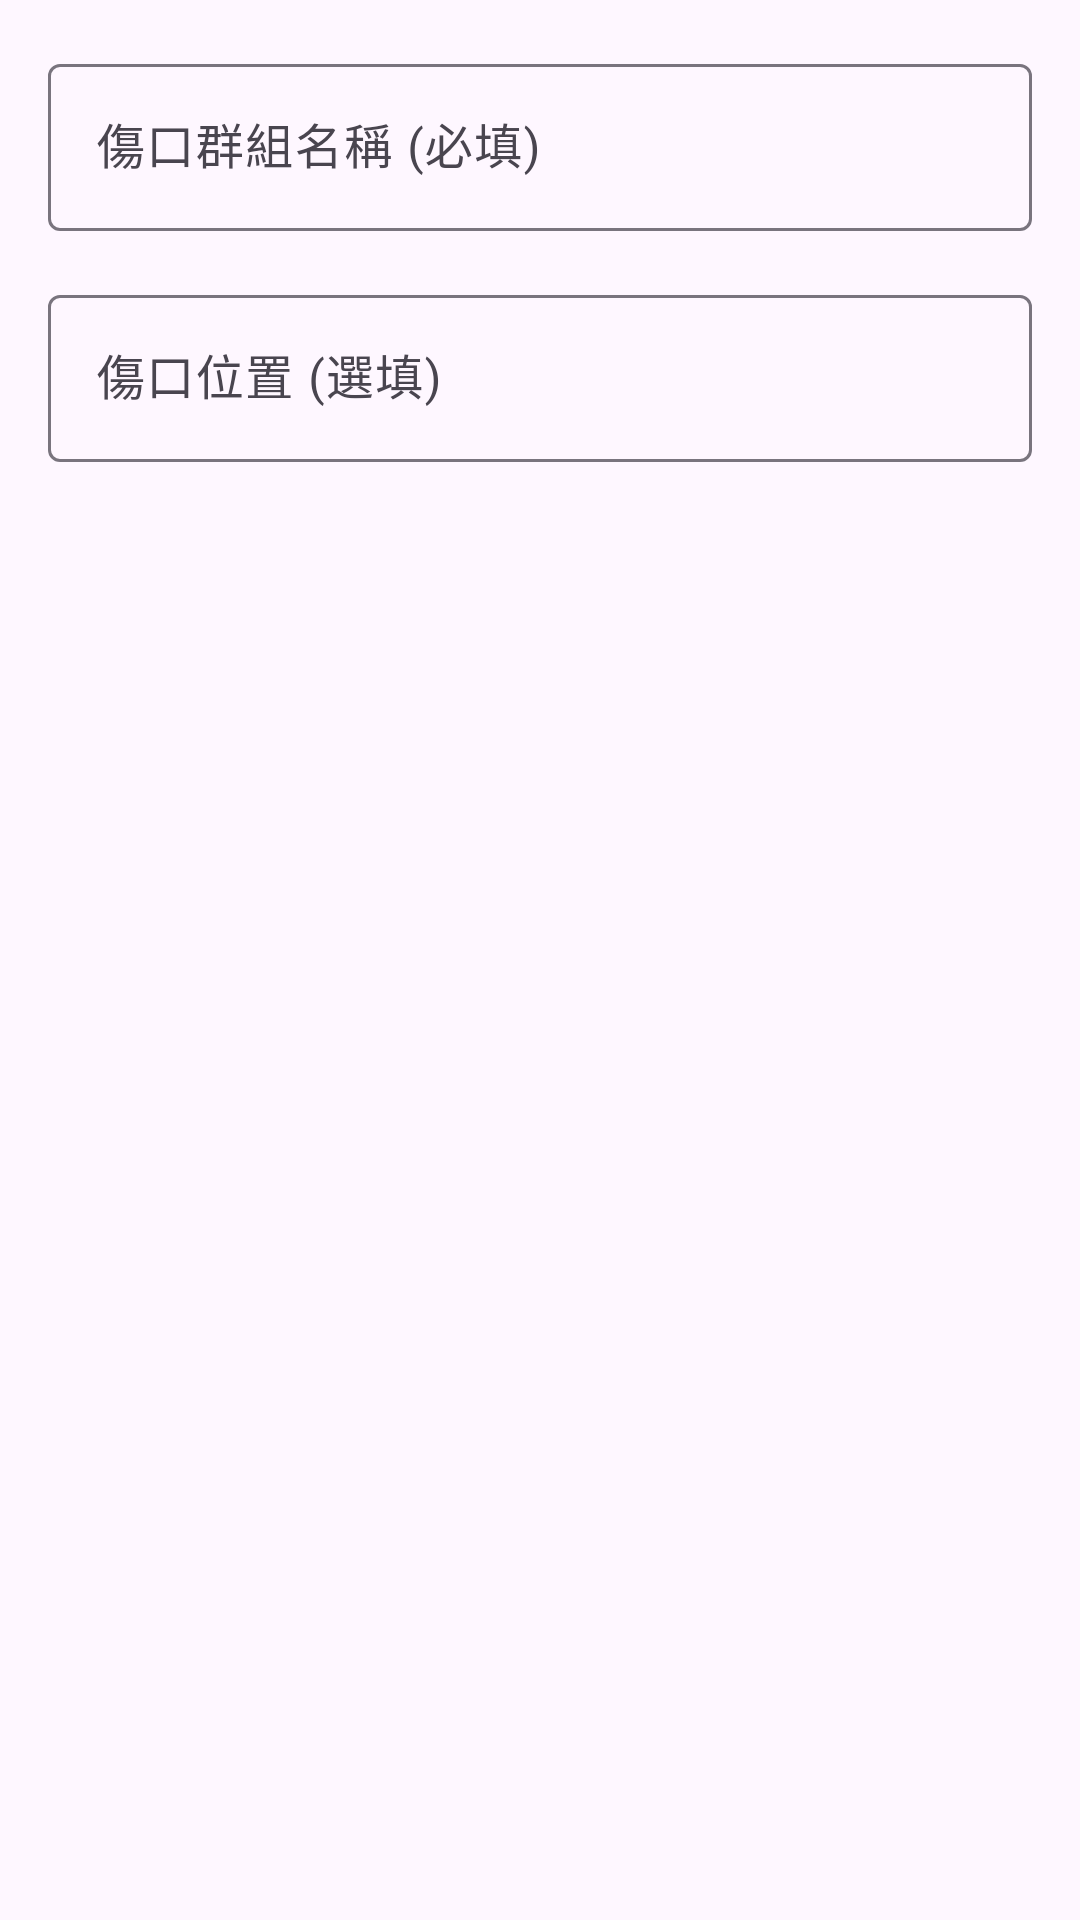

The Android layout XML behind this screen, and the referenced resources:
<!-- AndroidManifest.xml: application theme Theme.TopicsDiabetes -->
<!-- res/layout/dialog_add_wound_group.xml -->
<?xml version="1.0" encoding="utf-8"?>
<LinearLayout xmlns:android="http://schemas.android.com/apk/res/android"
    android:layout_width="match_parent"
    android:layout_height="wrap_content"
    android:orientation="vertical"
    android:padding="16dp">

    <com.google.android.material.textfield.TextInputLayout
        android:layout_width="match_parent"
        android:layout_height="wrap_content"
        android:hint="傷口群組名稱 (必填)">

        <com.google.android.material.textfield.TextInputEditText
            android:id="@+id/group_name_edit_text"
            android:layout_width="match_parent"
            android:layout_height="wrap_content"
            android:inputType="text"
            android:maxLines="1" />
    </com.google.android.material.textfield.TextInputLayout>

    <com.google.android.material.textfield.TextInputLayout
        android:layout_width="match_parent"
        android:layout_height="wrap_content"
        android:layout_marginTop="16dp"
        android:hint="傷口位置 (選填)">

        <com.google.android.material.textfield.TextInputEditText
            android:id="@+id/wound_location_edit_text"
            android:layout_width="match_parent"
            android:layout_height="wrap_content"
            android:inputType="text"
            android:maxLines="1" />
    </com.google.android.material.textfield.TextInputLayout>

</LinearLayout>
<!-- resources referenced by this layout -->
<resources>
  <style name="Theme.TopicsDiabetes" parent="Base.Theme.TopicsDiabetes" />
  <style name="Base.Theme.TopicsDiabetes" parent="Theme.Material3.DayNight.NoActionBar">
          
          
      </style>
</resources>
